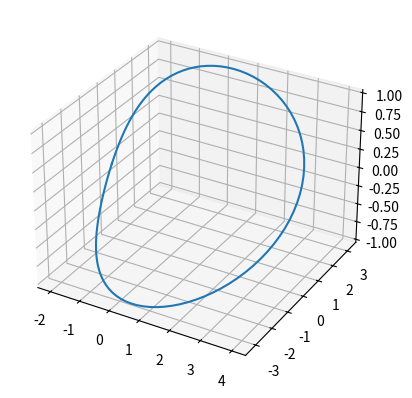

Here is the Python script that generated this plot:
import numpy as np
from mpl_toolkits.mplot3d import Axes3D
import matplotlib.pyplot as plt
line=np.linspace(-np.pi, np.pi, 100)
x=np.cos(line)*(np.cos(line)+3)
y=np.sin(line)*(np.cos(line)+3)
z=np.sin(line)

fig = plt.figure()
ax = fig.add_subplot(111, projection='3d')
ax.plot(x, y, z, label='parametric curve')
plt.show()